Run: headless pygame with SDL's dummy video driver; simulated clock (each Clock.tick advances the game by its frame time, no real sleeping); random seed 0; keys injected as events and as key.get_pressed() state; no mouse input.
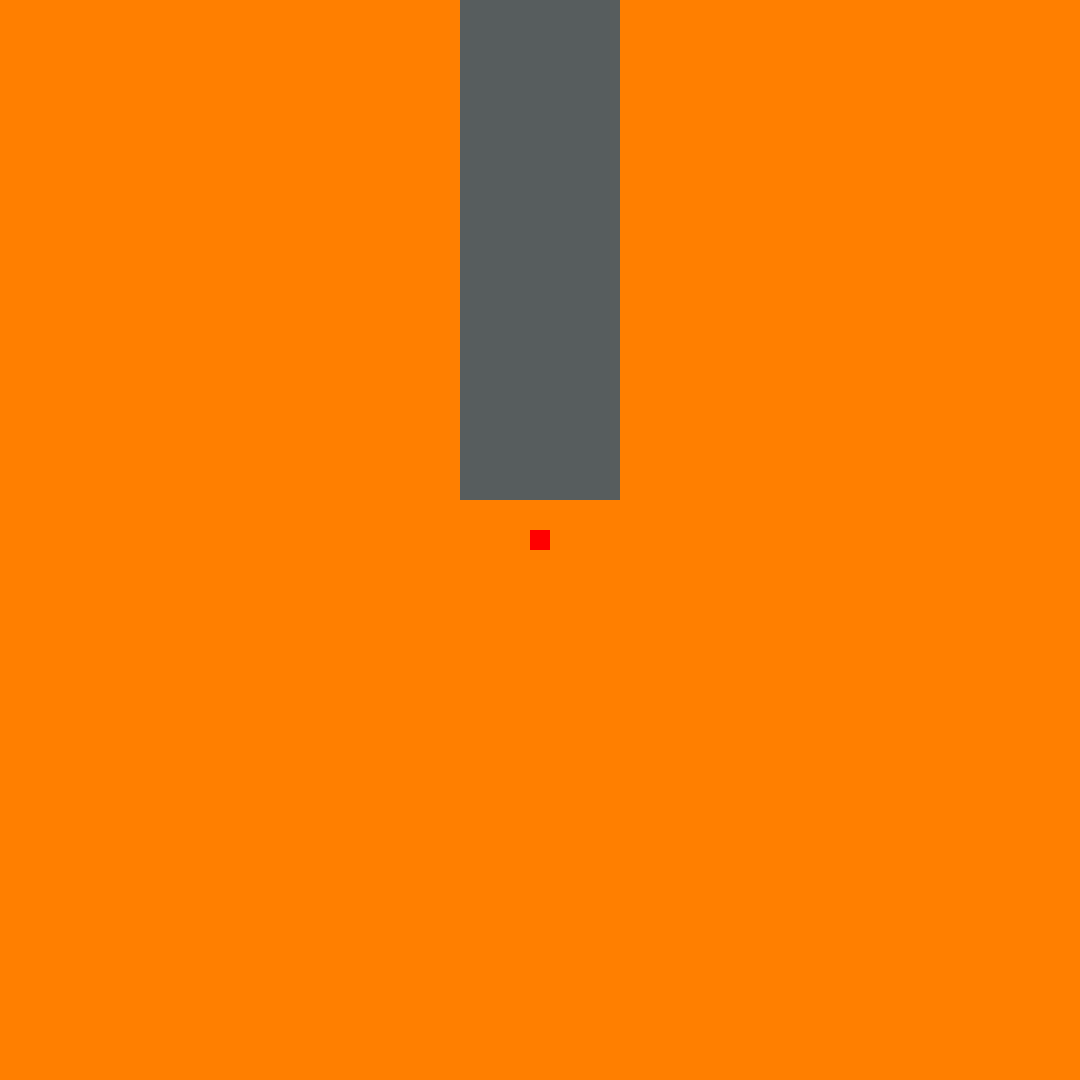
Frame 1 of 4 · flips 1–60 · no input
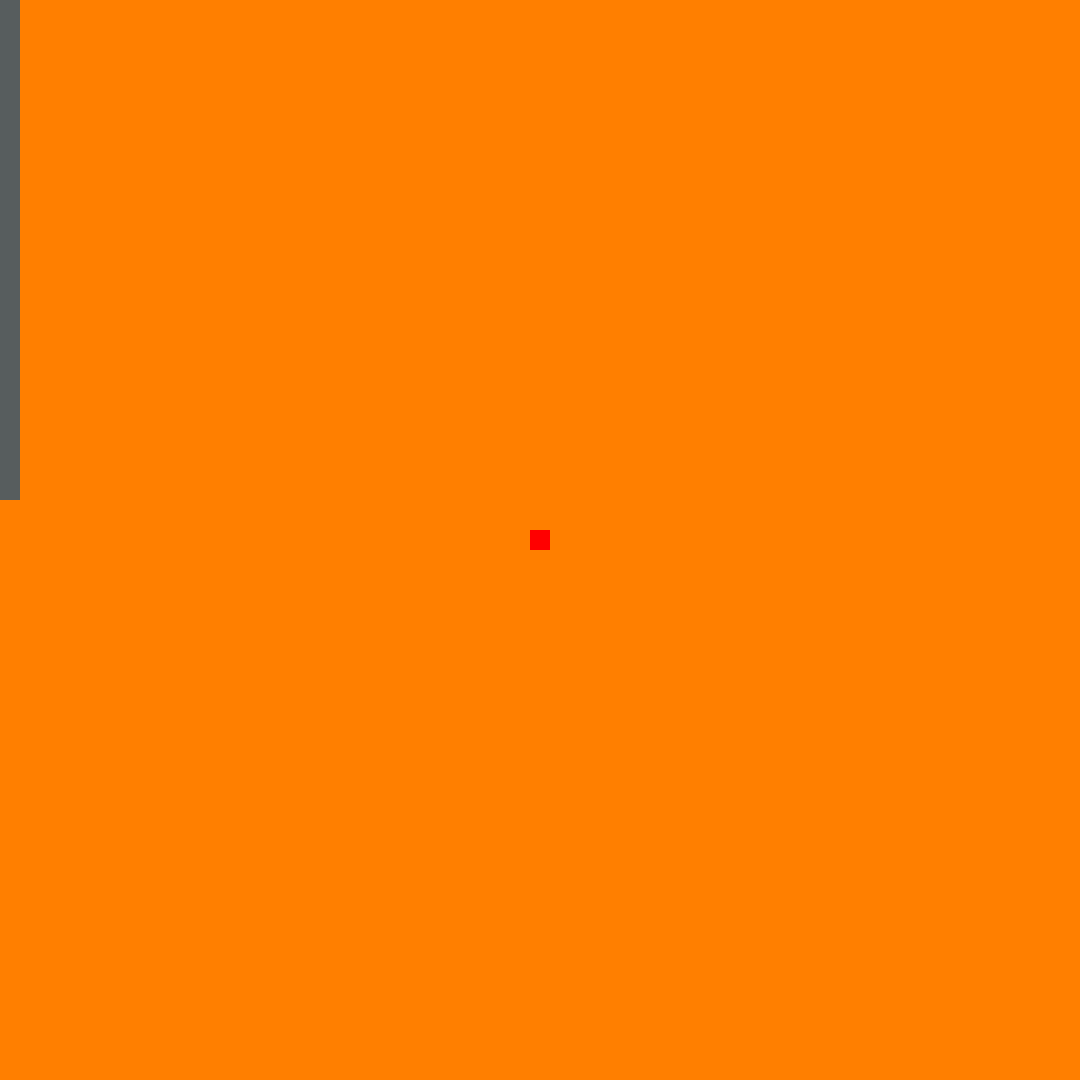
Frame 2 of 4 · flips 61–180 · tapped SPACE, RETURN · held RIGHT (→), D
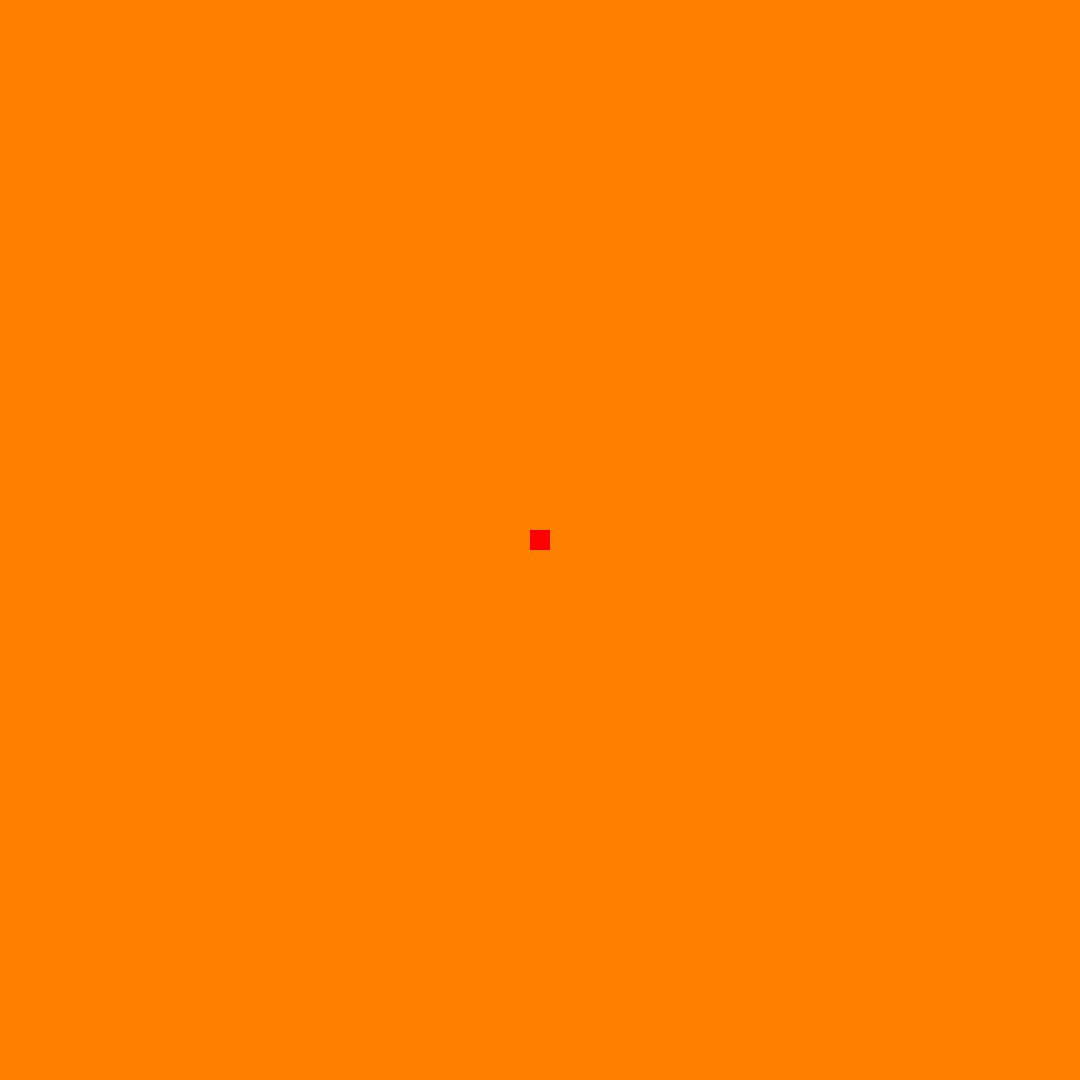
Frame 3 of 4 · flips 181–300 · held DOWN (↓), S
Frame 4 of 4 · flips 301–420 · held LEFT (←), A, UP (↑), W · screen same as frame 1, image omitted

The pygame program that drew these frames:

import pygame
import sys
from dataclasses import dataclass

@dataclass
class GameData():
    fps: int = 50
    menu_color: tuple = (155, 166, 177)
    bg_color: tuple = (255, 127, 0)
    player_color: tuple = (250, 26, 142)
    path_color: tuple = (87, 93, 94)
    clock: object = pygame.time.Clock()
    size: dict = (1080, 1080) 
    middle: dict = (size[0]/2, size[1]/2) 
    screen: object = pygame.display.set_mode([size[0], size[1]])

def main():
    global game
    pygame.init()
    game = GameData()

    # TODO: Create player object
    player = Player([game.middle[0], game.middle[1]], [20, 20])
    player.move = [pygame.K_LEFT, pygame.K_RIGHT, pygame.K_UP, pygame.K_DOWN]

    global path_group
    path_group = pygame.sprite.Group()
    create_path([game.middle[0], game.middle[1] - game.size[1]/2])
    
    player_group = pygame.sprite.Group()
    player_group.add(player)
    
    loop = True
    while loop:
        for event in pygame.event.get(): 
            if event.type == pygame.QUIT: 
                loop = False

        game.screen.fill(game.bg_color)
        player.movement_handler() 

        if pygame.sprite.spritecollide(player, path_group, False):
            player.image.fill(game.player_color)
        else:
            if player.image.get_at([0, 0]) == game.player_color:
                player.fall_in_lava()    
            player.burn()

        path_group.draw(game.screen)
        player_group.draw(game.screen)

        pygame.display.update()
        game.clock.tick(game.fps)

    sys.exit()

    # factory
def create_path(pos):
    # TODO: random generation
    new_path = Path(pos, [160, 1000])
    return path_group.add(new_path)

# Game objects

class Sprite(pygame.sprite.Sprite):
    rect = None
    image = None
    def __init__(self, pos, size, color):
        pygame.sprite.Sprite.__init__(self)
        self.image = pygame.Surface([size[0], size[1]])
        self.image.fill(color)
        self.rect = self.image.get_rect()
        self.rect.center = pos
                
class Player(Sprite):
    speed = 5
    health = 100

    def __init__(self, pos, size):
        super().__init__(pos, size, game.player_color)

    def movement_handler(self):
        key = pygame.key.get_pressed()
        for i in range(2):
            if key[self.move[i]]:
                for sprite in path_group:
                    sprite.rect.x += self.speed * [1, -1][i]

        for i in range(2):
            if key[self.move[2:4][i]]:
                for sprite in path_group:
                    sprite.rect.y += self.speed * [1, -1][i]

    def fall_in_lava(self):
        print("lava entered")
        # play sound and animation
        pass

    def burn(self):
        self.image.fill((255, 0, 0))
        self.health -= 1
        pass

class Path(Sprite):
    length = 100
    def __init__(self, pos, size):
        super().__init__(pos, size, game.path_color)
        self.length = size[1] 

# class volcano(Sprite):
   
if __name__ == '__main__':
    main()
